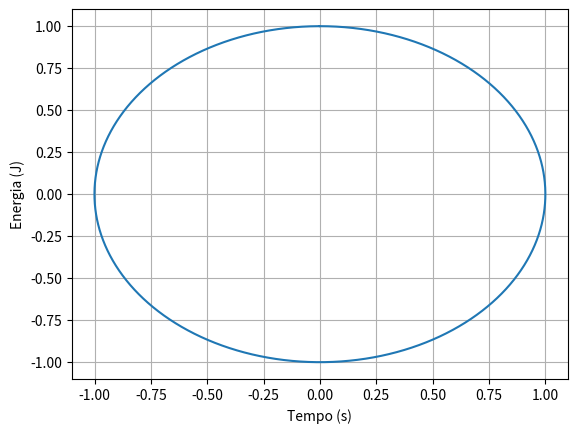

The script that saved this image:
#!/usr/bin/env python3
# -*- coding: utf-8 -*-
"""
Created on Mon May 21 14:36:57 2018

[redacted]
"""
import math as m
import numpy as np
from scipy.integrate import odeint
import matplotlib.pyplot as plt
G=6.674*10**-11
M=1.9891*10**30
P=3.155*10**7
L=1.496*10**11
    
    
def EquacoesDiferenciais(lisSolucoes, t):
    x=lisSolucoes[0]
    Vx=lisSolucoes[1]
    y=lisSolucoes[2]
    Vy=lisSolucoes[3]
    dxdt=Vx 
    dVxdt=(-(G*M*P**2)/L**3)*x/((x**2)+(y**2))**(3/2)
    dydt=Vy
    dVydt=(-(G*M*P**2)/L**3)*y/((x**2)+(y**2))**(3/2)
    
    return[dxdt,dVxdt,dydt,dVydt]
    
x=1
y=0
Vx=0
Vy=2*m.pi
Y0=[x,Vx,y,Vy]
t=np.arange(0,1,10**-4)

S=odeint(EquacoesDiferenciais, Y0, t)
X=S[:,0]
Y=S[:,2]


plt.plot(Y,X)
plt.ylabel('Energia (J)')
plt.xlabel('Tempo (s)')
plt.grid(True)
plt.show()
